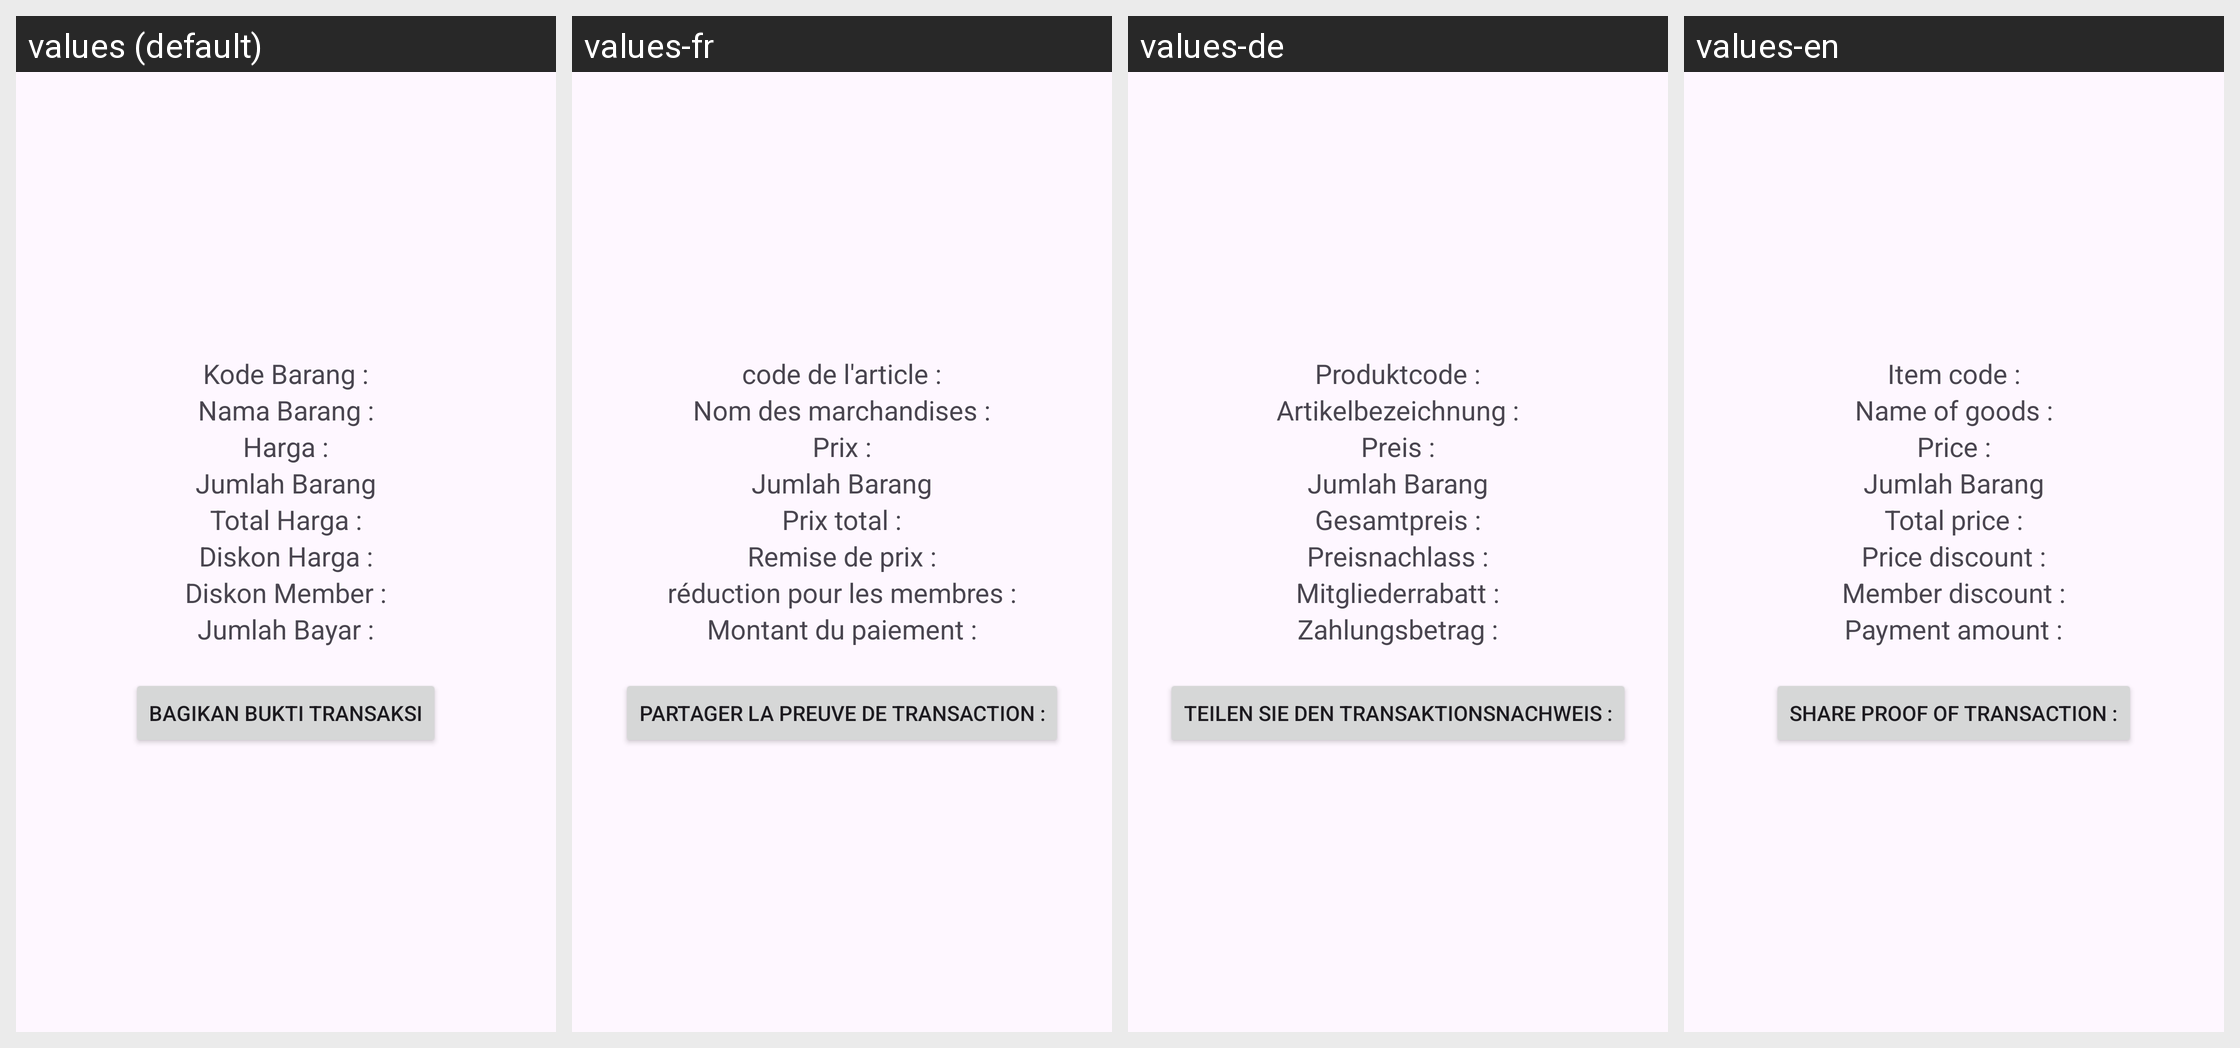

This grid shows one Android layout under several languages. Give, for every string resource on the screen, its name, the default text and each shown locale's text.
Android screen res/layout/activity_output.xml rendered under 4 locales, left to right: values (default), values-fr, values-de, values-en. Device: Nexus 5 (rendered at 1080×1920; each locale shown at half size, 540×960, under a caption strip naming it); theme Theme.TugasDAY_5.
Strings drawn on this screen, with the default value and each locale's value (text and hints the layout hard-codes, and strings that could not be matched under every locale, appear in the picture but are not listed):

kodebrg
  values: Kode Barang :
  values-fr: code de l'article :
  values-de: Produktcode :
  values-en: Item code :

namabrg
  values: Nama Barang :
  values-fr: Nom des marchandises :
  values-de: Artikelbezeichnung :
  values-en: Name of goods :

harga
  values: Harga :
  values-fr: Prix :
  values-de: Preis :
  values-en: Price :

jumlahbrg
  values: Jumlah Barang
  values-fr: Jumlah Barang  [not translated; the default value is used]
  values-de: Jumlah Barang  [not translated; the default value is used]
  values-en: Jumlah Barang  [not translated; the default value is used]

totalharga
  values: Total Harga :
  values-fr: Prix ​​total :
  values-de: Gesamtpreis :
  values-en: Total price :

diskharga
  values: Diskon Harga :
  values-fr: Remise de prix :
  values-de: Preisnachlass :
  values-en: Price discount :

diskmem
  values: Diskon Member :
  values-fr: réduction pour les membres :
  values-de: Mitgliederrabatt :
  values-en: Member discount :

jmlbyr
  values: Jumlah Bayar :
  values-fr: Montant du paiement :
  values-de: Zahlungsbetrag :
  values-en: Payment amount :

btnbagibukti
  values: Bagikan Bukti Transaksi
  values-fr: Partager la preuve de transaction :
  values-de: Teilen Sie den Transaktionsnachweis :
  values-en: Share proof of transaction :
